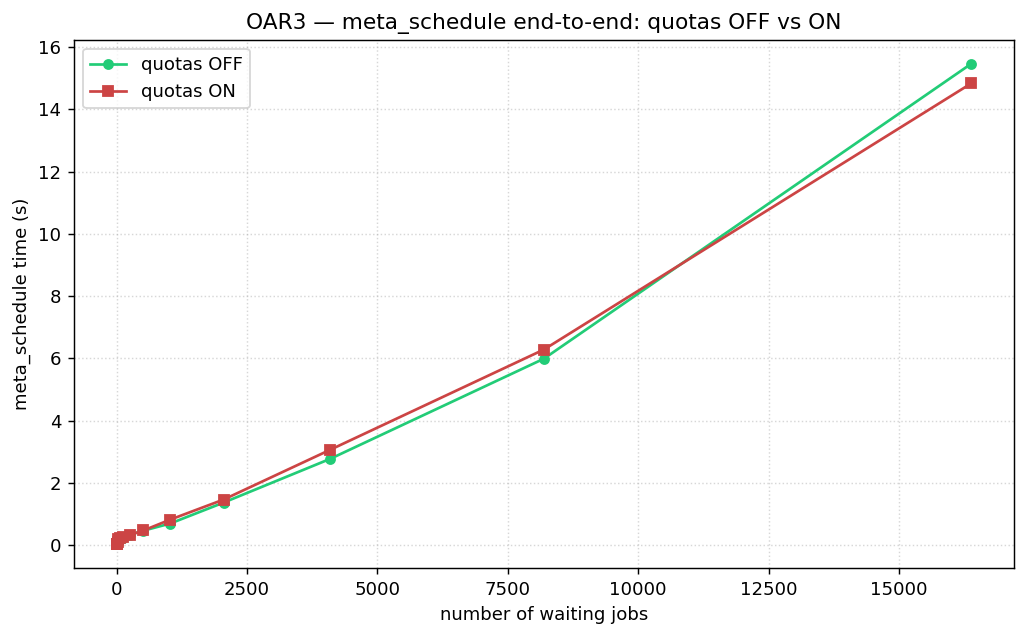

The table this chart was drawn from, first rows:
jobs, quotas_off_s, quotas_on_s, overhead_s, ratio
2, 0.04235, 0.02705, -0.0153, 0.6388
4, 0.02708, 0.03046, 0.003376, 1.125
8, 0.03432, 0.03797, 0.003643, 1.106
16, 0.04997, 0.08883, 0.03887, 1.778
32, 0.1876, 0.1958, 0.008276, 1.044
64, 0.2014, 0.2144, 0.01304, 1.065
128, 0.2311, 0.25, 0.01887, 1.082
256, 0.3317, 0.3206, -0.01106, 0.9667
512, 0.4606, 0.4663, 0.005665, 1.012
1024, 0.6884, 0.8133, 0.1249, 1.181
2048, 1.362, 1.459, 0.09699, 1.071
4096, 2.77, 3.062, 0.2917, 1.105
8192, 5.988, 6.283, 0.2947, 1.049
16384, 15.47, 14.84, -0.6301, 0.9593
